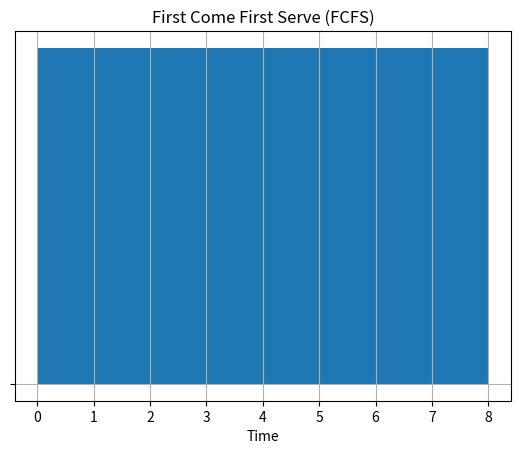

Reproduce this figure in Python. (Note: this script raises an exception after producing the figure.)
import matplotlib.pyplot as plt
import numpy as np
import pandas as pd
import random

tasks = [1, 3, 6, 8]

def round_robin(tasks, quantum):
    colors = [f"#{random.randint(0, 0xFFFFFF):06x}" for _ in range(len(tasks))]
    time = 0

    fig, gantt_chart = plt.subplots()
    gantt_chart.set_title("First Come First Serve (FCFS)")
    gantt_chart.set_xlabel("Time")
    gantt_chart.set_yticks([0])
    gantt_chart.set_yticklabels([""])
    gantt_chart.grid(True)
    


    for i in range(sum(tasks)):
        start_time = time
        tasks[i] -= quantum
        time += quantum
        end_time = time
        gantt_chart.broken_barh([(start_time, end_time - start_time)], (0, 0.5))

    gantt_chart.set_xlim(0, time)
    plt.show()

round_robin(tasks, 2)
